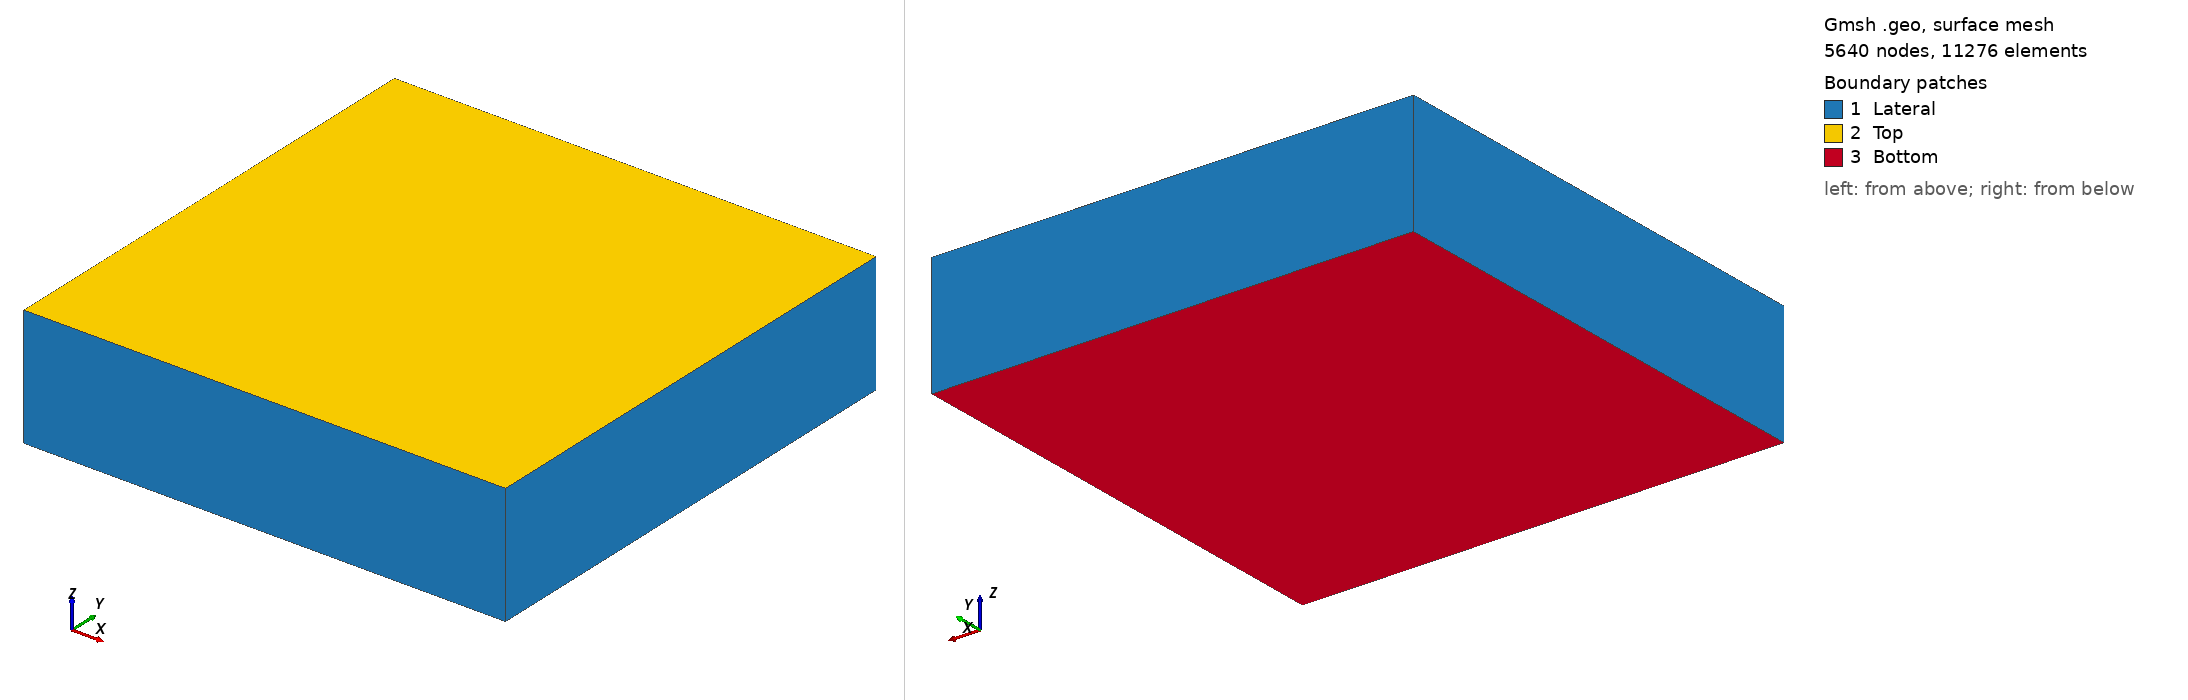

Gmsh geometry script, surface-meshed: 5640 nodes, 11276 surface elements. Boundary patches (legend numbers): 1 Lateral, 2 Top, 3 Bottom. Left view from above one corner, right view from below the opposite corner. Legend entries are the model's physical surfaces. The drawing asked Gmsh for element sizes between 1% and 20% of the model's largest extent; the script's own settings can give other sizes.

=== geometry.geo (drawn) ===
//+
d = 0.1;
//+
Point(1) = {0, 0, 0, d};
//+
Point(2) = {0, 4, 0, d};
//+
Point(3) = {4, 0, 0, d};
//+
Point(4) = {4, 4, 0, d};
//+
Point(5) = {0, 0, 1, d};
//+
Point(6) = {0, 4, 1, d};
//+
Point(7) = {4, 0, 1, d};
//+
Point(8) = {4, 4, 1, d};
//+
Line(1) = {2, 1};
//+
Line(2) = {1, 3};
//+
Line(3) = {3, 4};
//+
Line(4) = {4, 2};
//+
Line(5) = {6, 5};
//+
Line(6) = {5, 7};
//+
Line(7) = {7, 8};
//+
Line(8) = {8, 6};
//+
Line(9) = {6, 2};
//+
Line(10) = {5, 1};
//+
Line(11) = {7, 3};
//+
Line(12) = {8, 4};
//+
Curve Loop(1) = {5, 10, -1, -9};
//+
Plane Surface(1) = {1};
//+
Curve Loop(2) = {2, -11, -6, 10};
//+
Plane Surface(2) = {2};
//+
Curve Loop(3) = {11, 3, -12, -7};
//+
Plane Surface(3) = {3};
//+
Curve Loop(4) = {8, 9, -4, -12};
//+
Plane Surface(4) = {4};
//+
Curve Loop(5) = {5, 6, 7, 8};
//+
Plane Surface(5) = {5};
//+
Curve Loop(6) = {1, 2, 3, 4};
//+
Plane Surface(6) = {6};
//+
Surface Loop(1) = {1, 5, 2, 6, 3, 4};
//+
Volume(1) = {1};
//+
Physical Surface("Top") = {5};
//+
Physical Surface("Bottom") = {6};
//+
Physical Surface("Lateral") = {1, 4, 3, 2};
//+
Physical Volume("Fluid") = {1};
